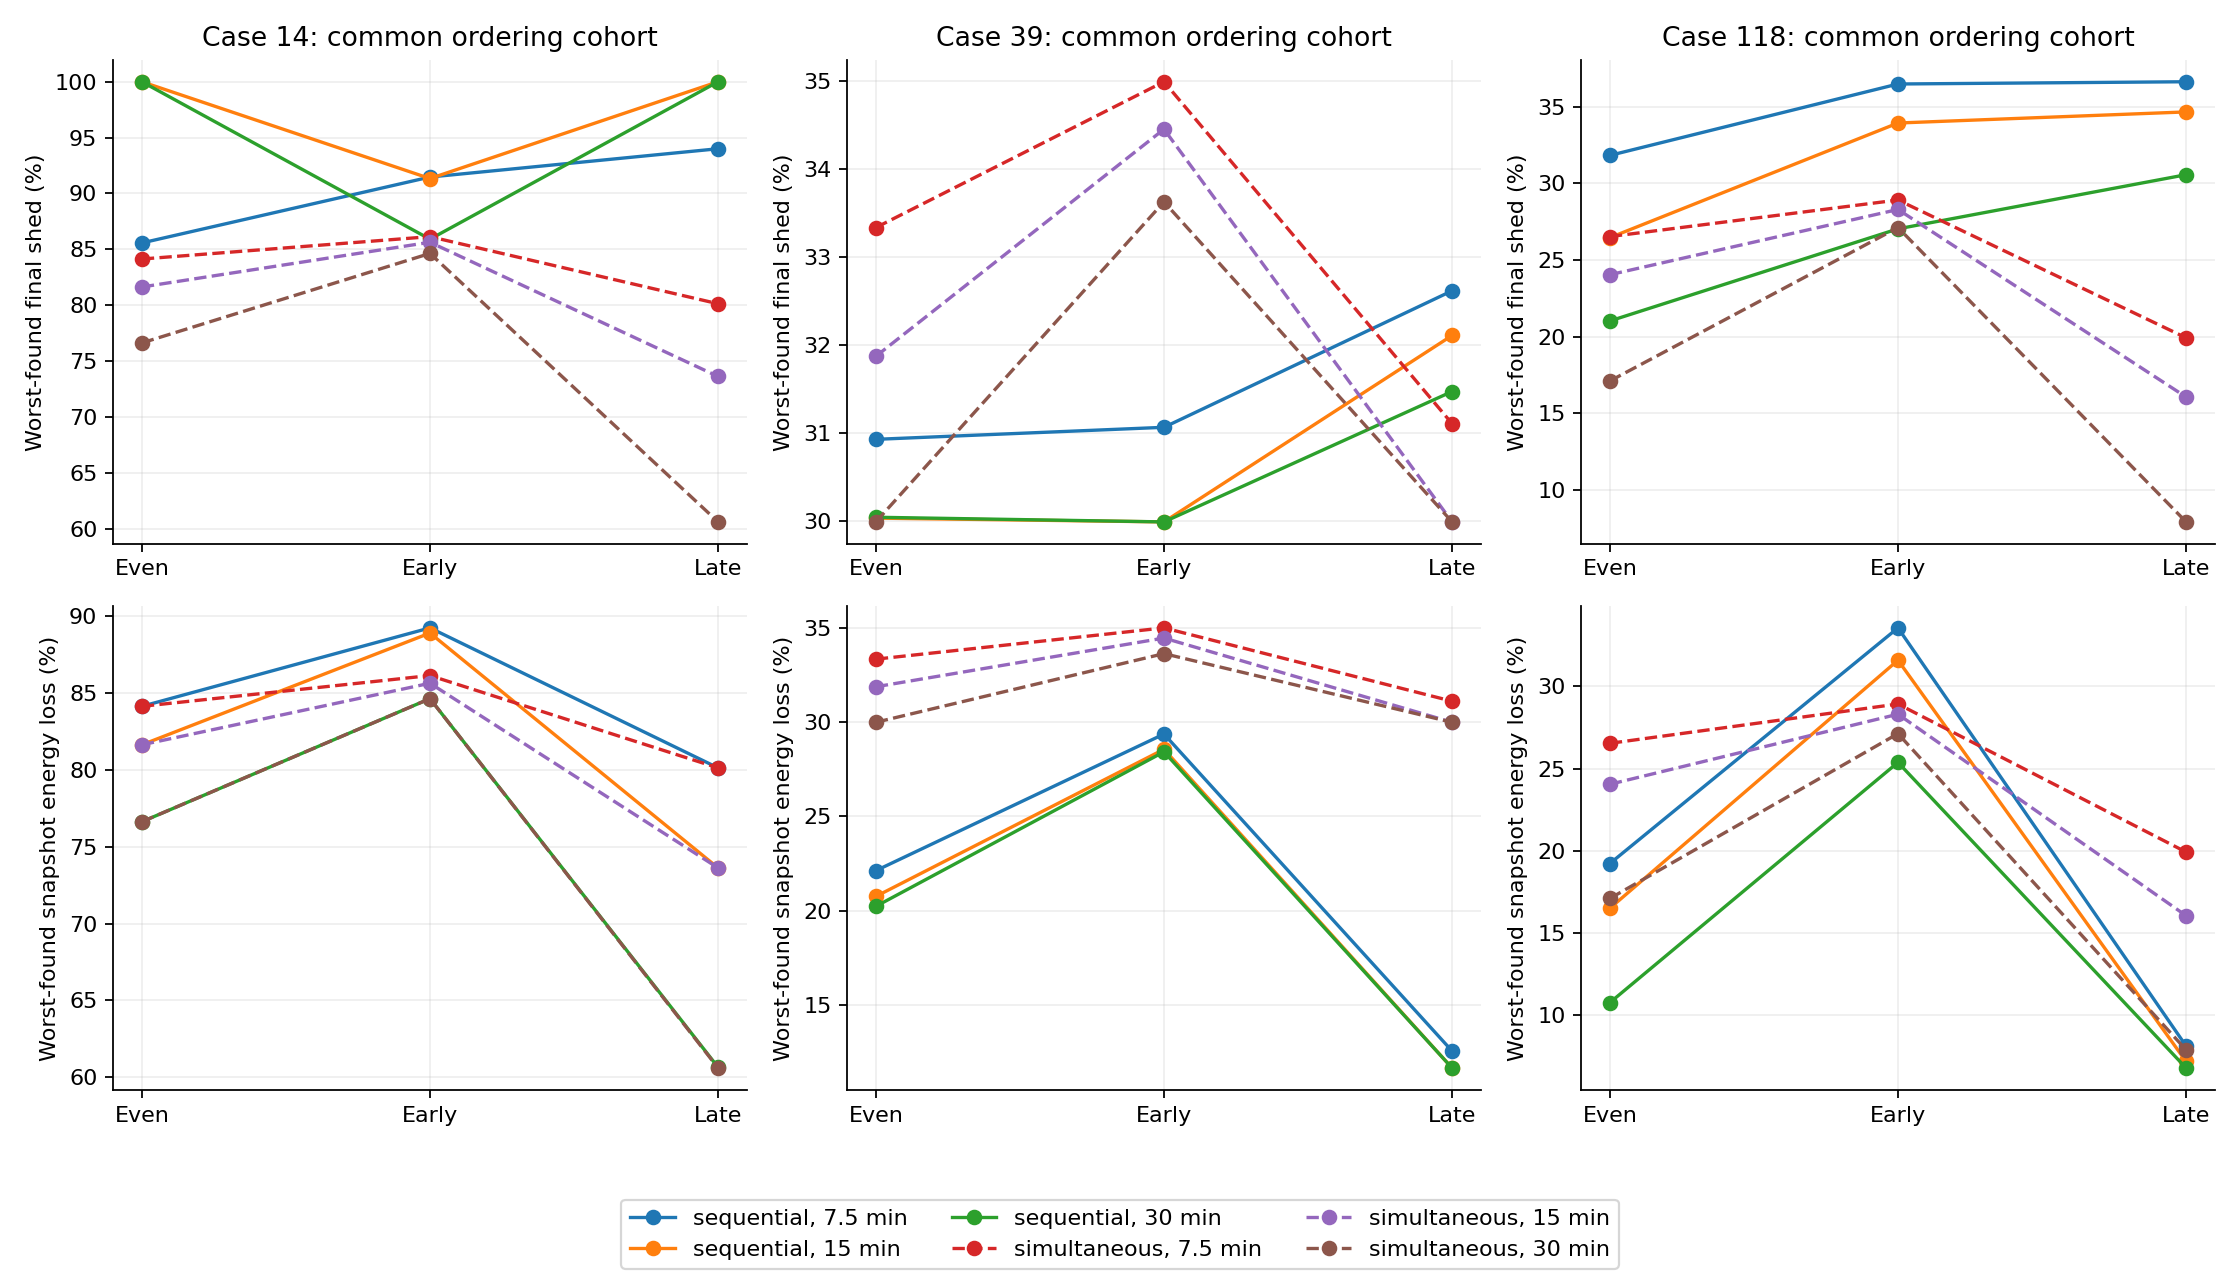

The table this chart was drawn from, first rows:
case, seed, pattern, horizon_minutes, sequence, simultaneous, final_shed_mw, shed_fraction, snapshot_energy_mwh, energy_fraction, max_residual_pu
14, 0, even, 7.5, [1, 2, 3], False, 386.5, 0.8536, 48.31, 0.8536, 8.881784197001252e-16
14, 0, even, 7.5, [1, 2, 3], True, 386.5, 0.8536, 48.31, 0.8536, 8.881784197001252e-16
14, 0, even, 7.5, [1, 3, 2], False, 386.5, 0.8536, 48.31, 0.8536, 8.881784197001252e-16
14, 0, even, 7.5, [1, 3, 2], True, 386.5, 0.8536, 48.31, 0.8536, 8.881784197001252e-16
14, 0, even, 7.5, [2, 1, 3], False, 389.3, 0.8597, 32.56, 0.5752, 1.7763568394002505e-15
14, 0, even, 7.5, [2, 1, 3], True, 386.5, 0.8536, 48.31, 0.8536, 8.881784197001252e-16
14, 0, even, 7.5, [2, 3, 1], False, 389.3, 0.8597, 32.56, 0.5752, 1.7763568394002505e-15
14, 0, even, 7.5, [2, 3, 1], True, 386.5, 0.8536, 48.31, 0.8536, 8.881784197001252e-16
14, 0, even, 7.5, [3, 1, 2], False, 386.5, 0.8536, 48.31, 0.8536, 1.1917550279960665e-15
14, 0, even, 7.5, [3, 1, 2], True, 386.5, 0.8536, 48.31, 0.8536, 8.881784197001252e-16
14, 0, even, 7.5, [3, 2, 1], False, 386.5, 0.8536, 48.31, 0.8536, 1.1917550279960665e-15
14, 0, even, 7.5, [3, 2, 1], True, 386.5, 0.8536, 48.31, 0.8536, 8.881784197001252e-16
14, 0, early-cluster, 7.5, [1, 2, 3], False, 395.7, 0.8739, 49.46, 0.8739, 8.881784197001252e-16
14, 0, early-cluster, 7.5, [1, 2, 3], True, 395.7, 0.8739, 49.46, 0.8739, 8.881784197001252e-16
14, 0, early-cluster, 7.5, [1, 3, 2], False, 395.7, 0.8739, 49.46, 0.8739, 8.881784197001252e-16
14, 0, early-cluster, 7.5, [1, 3, 2], True, 395.7, 0.8739, 49.46, 0.8739, 8.881784197001252e-16
14, 0, early-cluster, 7.5, [2, 1, 3], False, 398, 0.879, 46.46, 0.8208, 1.6653345369377348e-15
14, 0, early-cluster, 7.5, [2, 1, 3], True, 395.7, 0.8739, 49.46, 0.8739, 8.881784197001252e-16
14, 0, early-cluster, 7.5, [2, 3, 1], False, 398, 0.879, 46.46, 0.8208, 1.6653345369377348e-15
14, 0, early-cluster, 7.5, [2, 3, 1], True, 395.7, 0.8739, 49.46, 0.8739, 8.881784197001252e-16
14, 0, early-cluster, 7.5, [3, 1, 2], False, 395.7, 0.8739, 49.46, 0.8739, 8.930356454328603e-15
14, 0, early-cluster, 7.5, [3, 1, 2], True, 395.7, 0.8739, 49.46, 0.8739, 8.881784197001252e-16
14, 0, early-cluster, 7.5, [3, 2, 1], False, 395.7, 0.8739, 49.46, 0.8739, 8.930356454328603e-15
14, 0, early-cluster, 7.5, [3, 2, 1], True, 395.7, 0.8739, 49.46, 0.8739, 8.881784197001252e-16
14, 0, late-cluster, 7.5, [1, 2, 3], False, 368.1, 0.813, 46.01, 0.813, 8.881784197001252e-16
14, 0, late-cluster, 7.5, [1, 2, 3], True, 368.1, 0.813, 46.01, 0.813, 1.2091022627558345e-15
14, 0, late-cluster, 7.5, [1, 3, 2], False, 368.1, 0.813, 46.01, 0.813, 8.881784197001252e-16
14, 0, late-cluster, 7.5, [1, 3, 2], True, 368.1, 0.813, 46.01, 0.813, 1.2091022627558345e-15
14, 0, late-cluster, 7.5, [2, 1, 3], False, 398.5, 0.8801, 6.942, 0.1227, 1.7763568394002505e-15
14, 0, late-cluster, 7.5, [2, 1, 3], True, 368.1, 0.813, 46.01, 0.813, 1.2091022627558345e-15
14, 0, late-cluster, 7.5, [2, 3, 1], False, 398.5, 0.8801, 6.942, 0.1227, 1.7763568394002505e-15
14, 0, late-cluster, 7.5, [2, 3, 1], True, 368.1, 0.813, 46.01, 0.813, 1.2091022627558345e-15
14, 0, late-cluster, 7.5, [3, 1, 2], False, 411.5, 0.9089, 14.18, 0.2505, 2.1094237467877974e-15
14, 0, late-cluster, 7.5, [3, 1, 2], True, 368.1, 0.813, 46.01, 0.813, 1.2091022627558345e-15
14, 0, late-cluster, 7.5, [3, 2, 1], False, 411.5, 0.9089, 14.18, 0.2505, 2.1094237467877974e-15
14, 0, late-cluster, 7.5, [3, 2, 1], True, 368.1, 0.813, 46.01, 0.813, 1.2091022627558345e-15
14, 0, even, 15.0, [1, 2, 3], False, 375, 0.8282, 93.75, 0.8282, 8.881784197001252e-16
14, 0, even, 15.0, [1, 2, 3], True, 375, 0.8282, 93.75, 0.8282, 1.5413018084053931e-15
14, 0, even, 15.0, [1, 3, 2], False, 375, 0.8282, 93.75, 0.8282, 8.881784197001252e-16
14, 0, even, 15.0, [1, 3, 2], True, 375, 0.8282, 93.75, 0.8282, 1.5413018084053931e-15
14, 0, even, 15.0, [2, 1, 3], False, 377.8, 0.8343, 63.19, 0.5583, 1.7763568394002505e-15
14, 0, even, 15.0, [2, 1, 3], True, 375, 0.8282, 93.75, 0.8282, 1.5413018084053931e-15
14, 0, even, 15.0, [2, 3, 1], False, 377.8, 0.8343, 63.19, 0.5583, 1.7763568394002505e-15
14, 0, even, 15.0, [2, 3, 1], True, 375, 0.8282, 93.75, 0.8282, 1.5413018084053931e-15
14, 0, even, 15.0, [3, 1, 2], False, 452.8, 1.0, 82.39, 0.7278, 3.4416913763379853e-15
14, 0, even, 15.0, [3, 1, 2], True, 375, 0.8282, 93.75, 0.8282, 1.5413018084053931e-15
14, 0, even, 15.0, [3, 2, 1], False, 452.8, 1.0, 54.19, 0.4787, 3.497202527569243e-15
14, 0, even, 15.0, [3, 2, 1], True, 375, 0.8282, 93.75, 0.8282, 1.5413018084053931e-15
14, 0, early-cluster, 15.0, [1, 2, 3], False, 393.4, 0.8689, 98.35, 0.8689, 8.881784197001252e-16
14, 0, early-cluster, 15.0, [1, 2, 3], True, 393.4, 0.8689, 98.35, 0.8689, 8.881784197001252e-16
14, 0, early-cluster, 15.0, [1, 3, 2], False, 393.4, 0.8689, 98.35, 0.8689, 8.881784197001252e-16
14, 0, early-cluster, 15.0, [1, 3, 2], True, 393.4, 0.8689, 98.35, 0.8689, 8.881784197001252e-16
14, 0, early-cluster, 15.0, [2, 1, 3], False, 396.2, 0.875, 92.49, 0.8171, 1.7763568394002505e-15
14, 0, early-cluster, 15.0, [2, 1, 3], True, 393.4, 0.8689, 98.35, 0.8689, 8.881784197001252e-16
14, 0, early-cluster, 15.0, [2, 3, 1], False, 396.2, 0.875, 92.49, 0.8171, 1.7763568394002505e-15
14, 0, early-cluster, 15.0, [2, 3, 1], True, 393.4, 0.8689, 98.35, 0.8689, 8.881784197001252e-16
14, 0, early-cluster, 15.0, [3, 1, 2], False, 393.4, 0.8689, 98.35, 0.8689, 2.9845917404180966e-15
14, 0, early-cluster, 15.0, [3, 1, 2], True, 393.4, 0.8689, 98.35, 0.8689, 8.881784197001252e-16
14, 0, early-cluster, 15.0, [3, 2, 1], False, 393.4, 0.8689, 98.35, 0.8689, 2.9845917404180966e-15
14, 0, early-cluster, 15.0, [3, 2, 1], True, 393.4, 0.8689, 98.35, 0.8689, 8.881784197001252e-16
... 1,560 more rows
